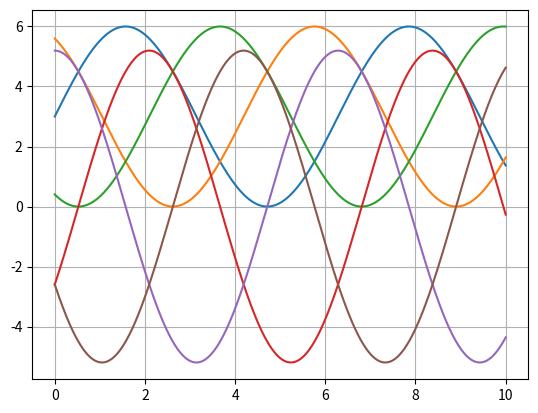

Write the Python code that produced this figure.
import matplotlib.pyplot as plt
import numpy as np

voltage_input = 12
voltage_limit = 6

t = np.linspace(0, 10, 1000)

scale = voltage_limit/2

a = scale* np.sin(t)             + voltage_limit/2
b = scale* np.sin(t + 2*np.pi/3) + voltage_limit/2
c = scale* np.sin(t - 2*np.pi/3) + voltage_limit/2

plt.plot(t, a)
plt.plot(t, b)
plt.plot(t, c)
plt.grid(True)

plt.show()

# line to line voltages
a_b = a - b
b_c = b - c
c_a = c - a



plt.plot(t, a_b)
plt.plot(t, b_c)
plt.plot(t, c_a)
# plt.plot(t, current_vector)

plt.grid(True)
plt.show()